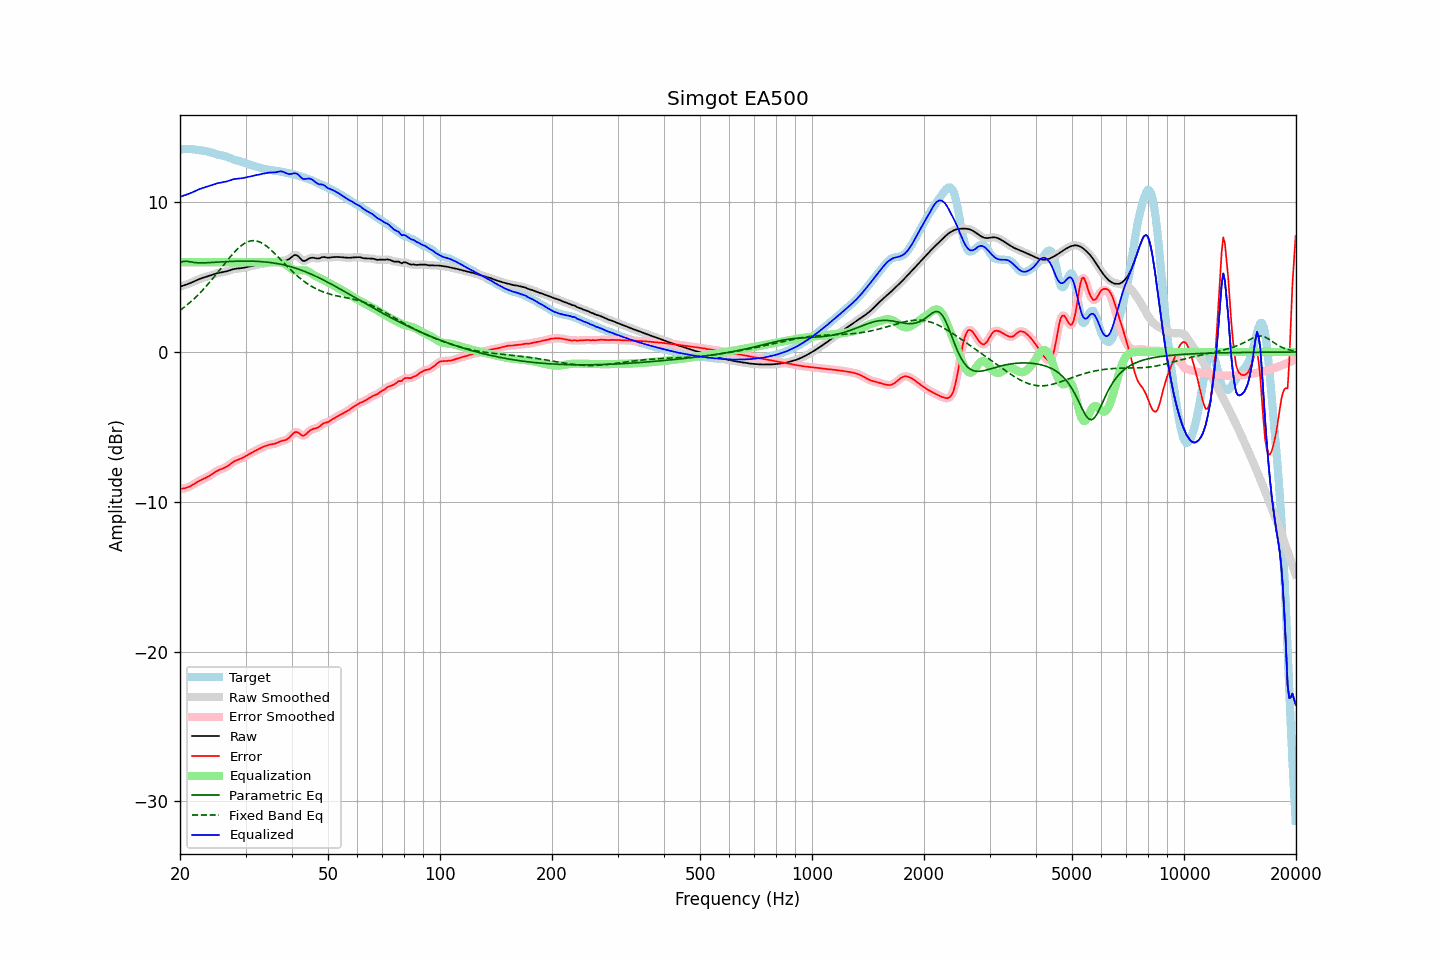

The table this chart was drawn from, first rows:
frequency, raw, error, smoothed, error_smoothed, equalization, parametric_eq, fixed_band_eq, equalized_raw, equalized_smoothed, target
20.00, 4.36, -9.14, 4.36, -9.14, 6.00, 5.97, 2.78, 10.36, 10.36, 13.50
20.20, 4.40, -9.13, 4.40, -9.13, 6.00, 6.01, 2.86, 10.40, 10.40, 13.53
20.40, 4.43, -9.11, 4.43, -9.12, 6.00, 6.05, 2.94, 10.43, 10.43, 13.55
20.61, 4.47, -9.09, 4.47, -9.09, 6.00, 6.05, 3.03, 10.47, 10.47, 13.56
20.81, 4.50, -9.06, 4.51, -9.06, 6.00, 6.06, 3.11, 10.50, 10.51, 13.57
21.02, 4.54, -9.03, 4.54, -9.03, 6.00, 6.05, 3.20, 10.54, 10.54, 13.57
21.23, 4.58, -8.98, 4.59, -8.98, 6.00, 6.03, 3.29, 10.58, 10.59, 13.56
21.44, 4.63, -8.92, 4.63, -8.92, 6.00, 6.01, 3.39, 10.63, 10.63, 13.55
21.66, 4.68, -8.86, 4.68, -8.86, 6.00, 5.99, 3.48, 10.68, 10.68, 13.54
21.87, 4.73, -8.79, 4.73, -8.79, 6.00, 5.98, 3.58, 10.73, 10.73, 13.52
22.09, 4.78, -8.73, 4.78, -8.73, 6.00, 5.96, 3.69, 10.78, 10.78, 13.51
22.31, 4.83, -8.66, 4.83, -8.66, 6.00, 5.96, 3.79, 10.83, 10.83, 13.49
22.54, 4.87, -8.60, 4.87, -8.60, 6.00, 5.95, 3.90, 10.87, 10.87, 13.47
22.76, 4.91, -8.55, 4.91, -8.55, 6.00, 5.95, 4.01, 10.91, 10.91, 13.46
22.99, 4.95, -8.50, 4.95, -8.50, 6.00, 5.95, 4.12, 10.95, 10.95, 13.45
23.22, 4.98, -8.45, 4.98, -8.45, 6.00, 5.95, 4.24, 10.98, 10.98, 13.43
23.45, 5.01, -8.40, 5.01, -8.40, 6.00, 5.96, 4.36, 11.01, 11.01, 13.41
23.69, 5.05, -8.34, 5.05, -8.34, 6.00, 5.96, 4.48, 11.05, 11.05, 13.39
23.92, 5.08, -8.29, 5.08, -8.28, 6.00, 5.97, 4.60, 11.08, 11.08, 13.36
24.16, 5.12, -8.22, 5.12, -8.22, 6.00, 5.97, 4.73, 11.12, 11.12, 13.33
24.40, 5.15, -8.15, 5.15, -8.15, 6.00, 5.98, 4.85, 11.15, 11.15, 13.30
24.65, 5.19, -8.07, 5.19, -8.07, 6.00, 5.99, 4.99, 11.19, 11.19, 13.26
24.89, 5.22, -8.00, 5.22, -8.00, 6.00, 5.99, 5.12, 11.22, 11.22, 13.23
25.14, 5.25, -7.94, 5.25, -7.94, 6.00, 6.00, 5.25, 11.25, 11.25, 13.20
25.39, 5.28, -7.89, 5.28, -7.89, 6.00, 6.01, 5.38, 11.28, 11.28, 13.17
25.65, 5.30, -7.84, 5.30, -7.84, 6.00, 6.01, 5.52, 11.30, 11.30, 13.14
25.91, 5.32, -7.80, 5.32, -7.80, 6.00, 6.02, 5.66, 11.32, 11.32, 13.12
26.16, 5.34, -7.76, 5.34, -7.76, 6.00, 6.03, 5.79, 11.34, 11.34, 13.10
26.43, 5.36, -7.71, 5.36, -7.71, 6.00, 6.03, 5.93, 11.36, 11.36, 13.08
26.69, 5.39, -7.65, 5.39, -7.65, 6.00, 6.04, 6.06, 11.39, 11.39, 13.04
26.96, 5.42, -7.58, 5.42, -7.58, 6.00, 6.04, 6.19, 11.42, 11.42, 13.01
27.23, 5.46, -7.51, 5.46, -7.51, 6.00, 6.05, 6.32, 11.46, 11.46, 12.96
27.50, 5.49, -7.42, 5.49, -7.43, 6.00, 6.05, 6.45, 11.49, 11.49, 12.92
27.77, 5.52, -7.35, 5.52, -7.35, 6.00, 6.06, 6.57, 11.52, 11.52, 12.87
28.05, 5.55, -7.28, 5.55, -7.29, 6.00, 6.06, 6.69, 11.55, 11.55, 12.83
28.33, 5.57, -7.24, 5.57, -7.24, 6.00, 6.06, 6.80, 11.57, 11.57, 12.80
28.62, 5.58, -7.19, 5.58, -7.19, 6.00, 6.07, 6.91, 11.58, 11.58, 12.77
28.90, 5.59, -7.15, 5.59, -7.15, 6.00, 6.07, 7.00, 11.59, 11.59, 12.74
29.19, 5.60, -7.11, 5.60, -7.11, 6.00, 6.07, 7.10, 11.60, 11.60, 12.71
29.48, 5.61, -7.06, 5.61, -7.06, 6.00, 6.07, 7.17, 11.61, 11.61, 12.68
29.78, 5.64, -7.00, 5.64, -7.00, 6.00, 6.07, 7.25, 11.64, 11.64, 12.64
30.08, 5.66, -6.94, 5.66, -6.94, 6.00, 6.07, 7.30, 11.66, 11.66, 12.60
30.38, 5.69, -6.87, 5.69, -6.87, 6.00, 6.07, 7.36, 11.69, 11.69, 12.56
30.68, 5.71, -6.81, 5.71, -6.81, 6.00, 6.07, 7.39, 11.71, 11.71, 12.52
30.99, 5.73, -6.75, 5.73, -6.75, 6.00, 6.07, 7.42, 11.73, 11.73, 12.49
31.30, 5.76, -6.70, 5.76, -6.70, 6.00, 6.07, 7.43, 11.76, 11.76, 12.46
31.61, 5.78, -6.65, 5.78, -6.64, 6.00, 6.06, 7.44, 11.78, 11.78, 12.42
31.93, 5.80, -6.59, 5.80, -6.59, 6.00, 6.06, 7.42, 11.80, 11.80, 12.39
32.24, 5.83, -6.53, 5.83, -6.53, 6.00, 6.05, 7.41, 11.83, 11.83, 12.36
32.57, 5.85, -6.47, 5.85, -6.47, 6.00, 6.05, 7.37, 11.85, 11.85, 12.32
32.89, 5.87, -6.41, 5.87, -6.42, 6.00, 6.04, 7.33, 11.87, 11.87, 12.29
33.22, 5.89, -6.37, 5.89, -6.37, 6.00, 6.03, 7.27, 11.89, 11.89, 12.26
33.55, 5.91, -6.32, 5.91, -6.32, 6.00, 6.02, 7.21, 11.91, 11.91, 12.23
33.89, 5.93, -6.28, 5.93, -6.28, 6.00, 6.01, 7.14, 11.93, 11.93, 12.21
34.23, 5.95, -6.24, 5.95, -6.24, 6.00, 6.00, 7.06, 11.95, 11.95, 12.19
34.57, 5.97, -6.20, 5.97, -6.21, 6.00, 5.99, 6.97, 11.97, 11.97, 12.18
34.92, 5.98, -6.18, 5.98, -6.18, 6.00, 5.98, 6.88, 11.99, 11.98, 12.16
35.27, 5.99, -6.16, 5.98, -6.16, 6.01, 5.96, 6.78, 11.99, 11.99, 12.15
35.62, 5.99, -6.14, 5.99, -6.14, 6.01, 5.95, 6.68, 11.99, 11.99, 12.13
35.97, 5.99, -6.12, 5.99, -6.12, 6.00, 5.93, 6.57, 11.99, 12.00, 12.11
... 635 more rows
